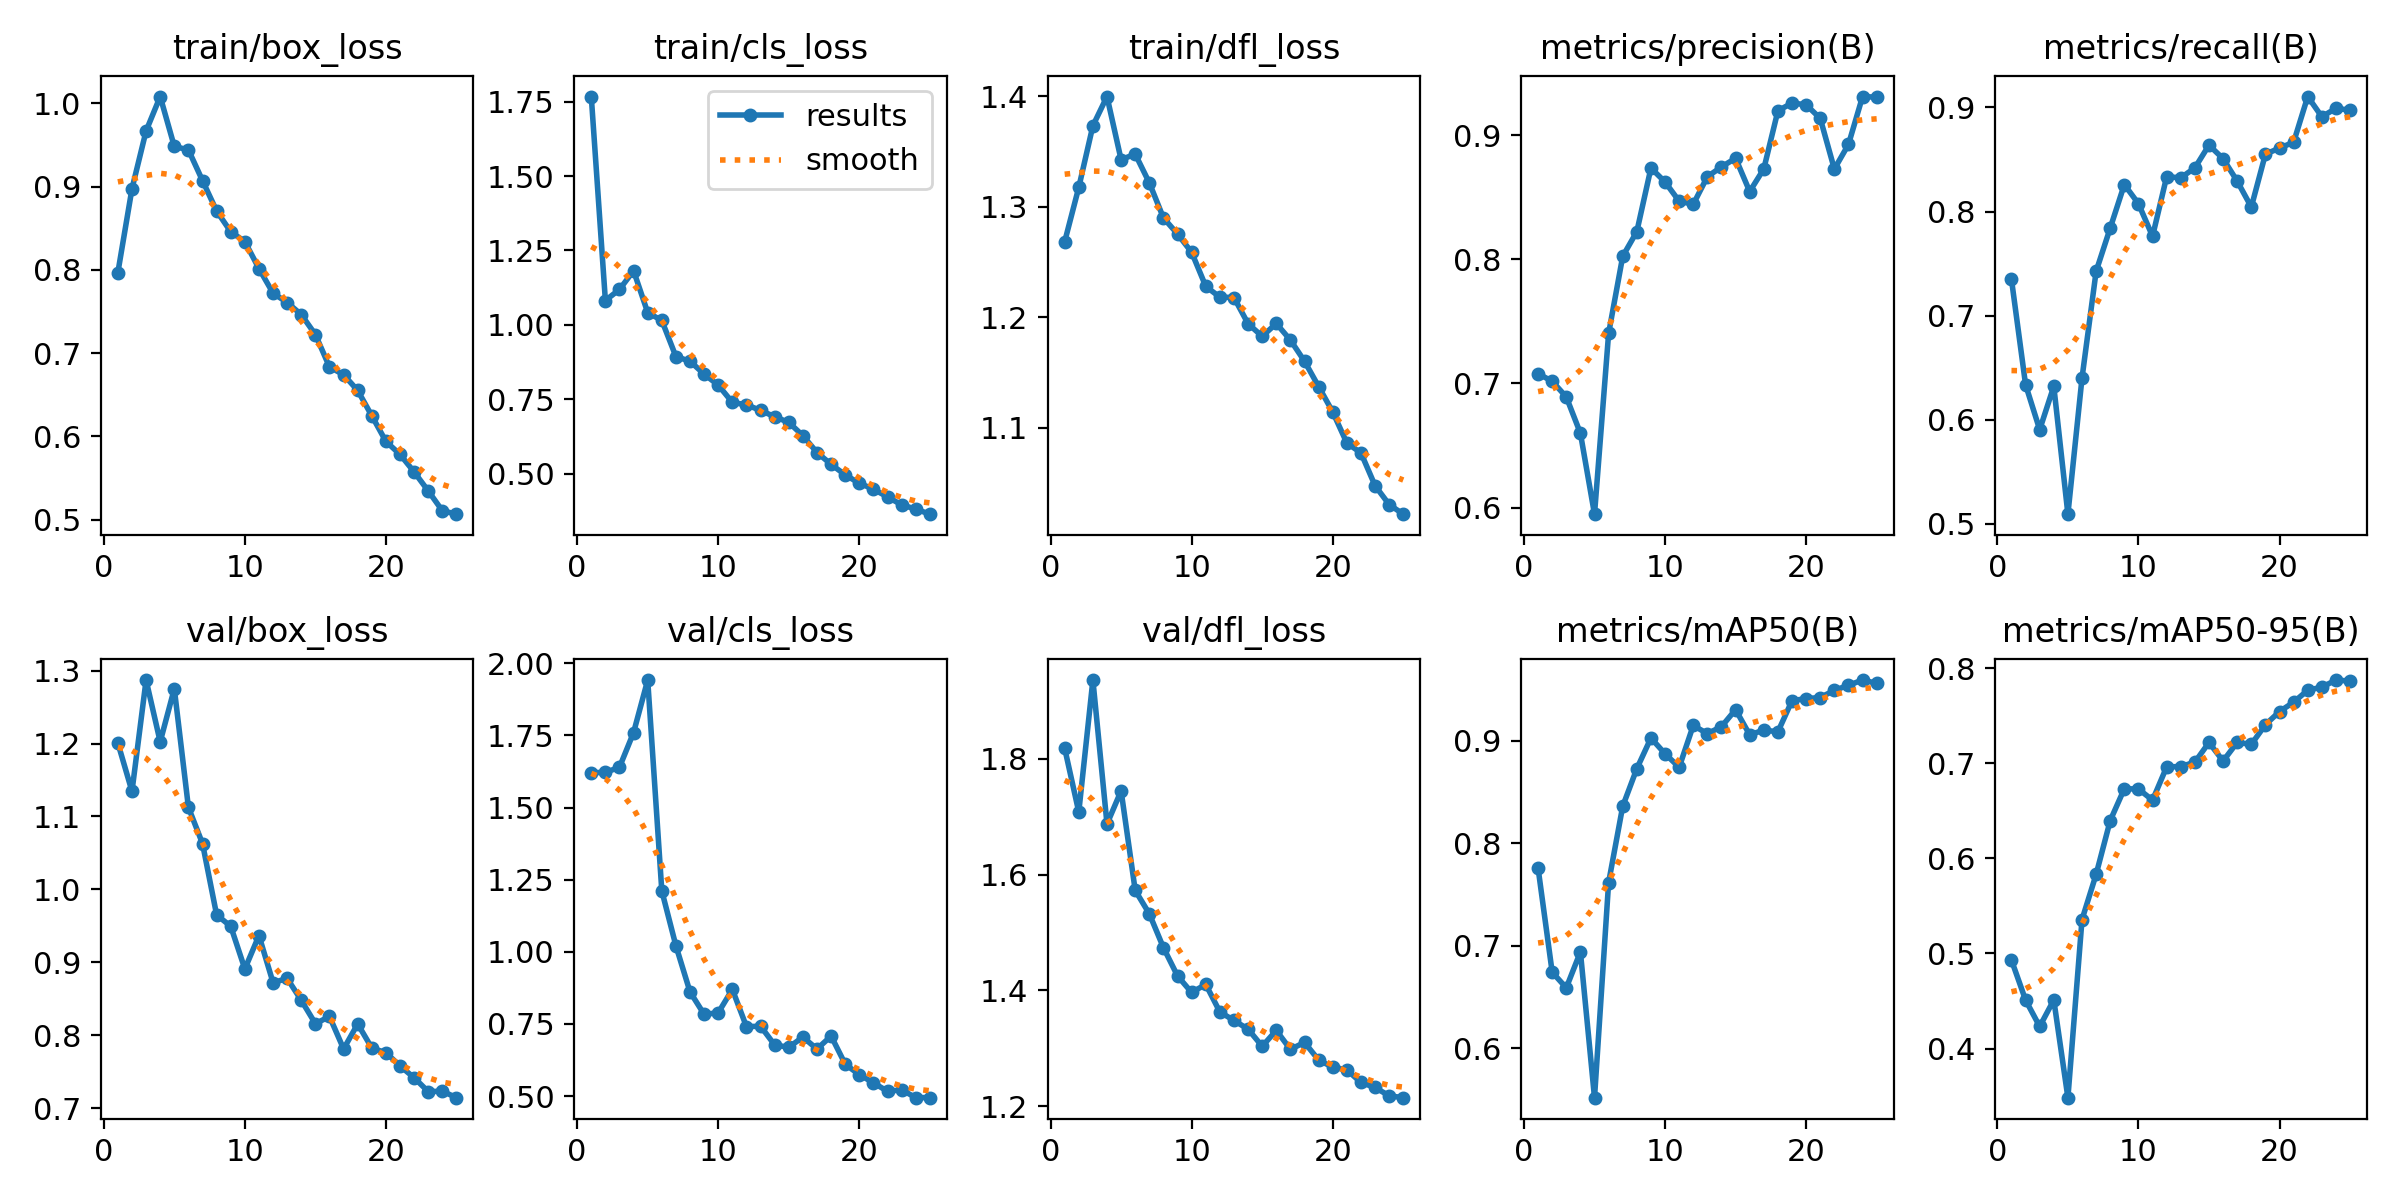

Values plotted in this chart, from the file beside it:
epoch, train/box_loss, train/cls_loss, train/dfl_loss, metrics/precision(B), metrics/recall(B), metrics/mAP50(B), metrics/mAP50-95(B), val/box_loss, val/cls_loss, val/dfl_loss, lr/pg0, lr/pg1, lr/pg2
1, 0.7968, 1.768, 1.268, 0.7079, 0.7348, 0.7757, 0.4931, 1.201, 1.621, 1.818, 0.000411, 0.000411, 0.000411
2, 0.8975, 1.082, 1.317, 0.7018, 0.6337, 0.6741, 0.451, 1.135, 1.622, 1.708, 0.0007949, 0.0007949, 0.0007949
3, 0.9669, 1.119, 1.373, 0.6892, 0.5905, 0.6589, 0.4232, 1.287, 1.64, 1.936, 0.001146, 0.001146, 0.001146
4, 1.008, 1.182, 1.4, 0.6599, 0.6322, 0.6939, 0.4511, 1.202, 1.76, 1.687, 0.001102, 0.001102, 0.001102
5, 0.9482, 1.041, 1.343, 0.5947, 0.5093, 0.5517, 0.3483, 1.275, 1.942, 1.745, 0.001102, 0.001102, 0.001102
6, 0.9441, 1.014, 1.348, 0.7403, 0.6401, 0.7616, 0.5357, 1.113, 1.211, 1.573, 0.001052, 0.001052, 0.001052
7, 0.9072, 0.8932, 1.322, 0.8025, 0.7426, 0.8361, 0.5833, 1.063, 1.021, 1.532, 0.001002, 0.001002, 0.001002
8, 0.8707, 0.8774, 1.29, 0.8224, 0.7842, 0.8728, 0.6399, 0.965, 0.8611, 1.474, 0.000953, 0.000953, 0.000953
9, 0.8458, 0.8342, 1.275, 0.8737, 0.8259, 0.9026, 0.6734, 0.9494, 0.7833, 1.425, 0.0009035, 0.0009035, 0.0009035
10, 0.8339, 0.7972, 1.259, 0.8625, 0.8075, 0.8873, 0.6731, 0.8909, 0.7887, 1.397, 0.000854, 0.000854, 0.000854
11, 0.8015, 0.7391, 1.228, 0.8469, 0.7762, 0.8741, 0.6614, 0.9367, 0.8697, 1.411, 0.0008045, 0.0008045, 0.0008045
12, 0.772, 0.7309, 1.218, 0.8445, 0.8334, 0.9149, 0.6964, 0.8721, 0.7406, 1.363, 0.000755, 0.000755, 0.000755
13, 0.7607, 0.7122, 1.218, 0.8667, 0.8324, 0.9069, 0.6967, 0.8779, 0.7422, 1.348, 0.0007055, 0.0007055, 0.0007055
14, 0.7462, 0.6909, 1.194, 0.8746, 0.8419, 0.9138, 0.7013, 0.8479, 0.677, 1.333, 0.000656, 0.000656, 0.000656
15, 0.7222, 0.6718, 1.183, 0.8816, 0.8638, 0.9303, 0.722, 0.8158, 0.6692, 1.304, 0.0006065, 0.0006065, 0.0006065
16, 0.6833, 0.6273, 1.194, 0.8547, 0.8507, 0.9058, 0.7025, 0.8257, 0.7044, 1.331, 0.000557, 0.000557, 0.000557
17, 0.674, 0.5706, 1.179, 0.873, 0.8292, 0.9103, 0.7221, 0.7812, 0.6631, 1.298, 0.0005075, 0.0005075, 0.0005075
18, 0.6551, 0.5309, 1.16, 0.9198, 0.8043, 0.9087, 0.7201, 0.8155, 0.7082, 1.31, 0.000458, 0.000458, 0.000458
19, 0.6246, 0.4952, 1.137, 0.9261, 0.8551, 0.9391, 0.7408, 0.7824, 0.6105, 1.28, 0.0004085, 0.0004085, 0.0004085
20, 0.5938, 0.4674, 1.114, 0.9247, 0.8609, 0.9411, 0.7546, 0.776, 0.5739, 1.268, 0.000359, 0.000359, 0.000359
21, 0.5782, 0.4472, 1.086, 0.9137, 0.8666, 0.9422, 0.7645, 0.7579, 0.546, 1.263, 0.0003095, 0.0003095, 0.0003095
22, 0.5572, 0.4214, 1.077, 0.8729, 0.9104, 0.9491, 0.777, 0.7417, 0.5163, 1.241, 0.00026, 0.00026, 0.00026
23, 0.5343, 0.3945, 1.048, 0.8927, 0.891, 0.9541, 0.7803, 0.7226, 0.5218, 1.232, 0.0002105, 0.0002105, 0.0002105
24, 0.5106, 0.3803, 1.031, 0.9313, 0.8992, 0.9592, 0.7877, 0.7232, 0.4944, 1.218, 0.000161, 0.000161, 0.000161
25, 0.5064, 0.3632, 1.022, 0.9308, 0.8972, 0.956, 0.7867, 0.7143, 0.495, 1.215, 0.0001115, 0.0001115, 0.0001115
